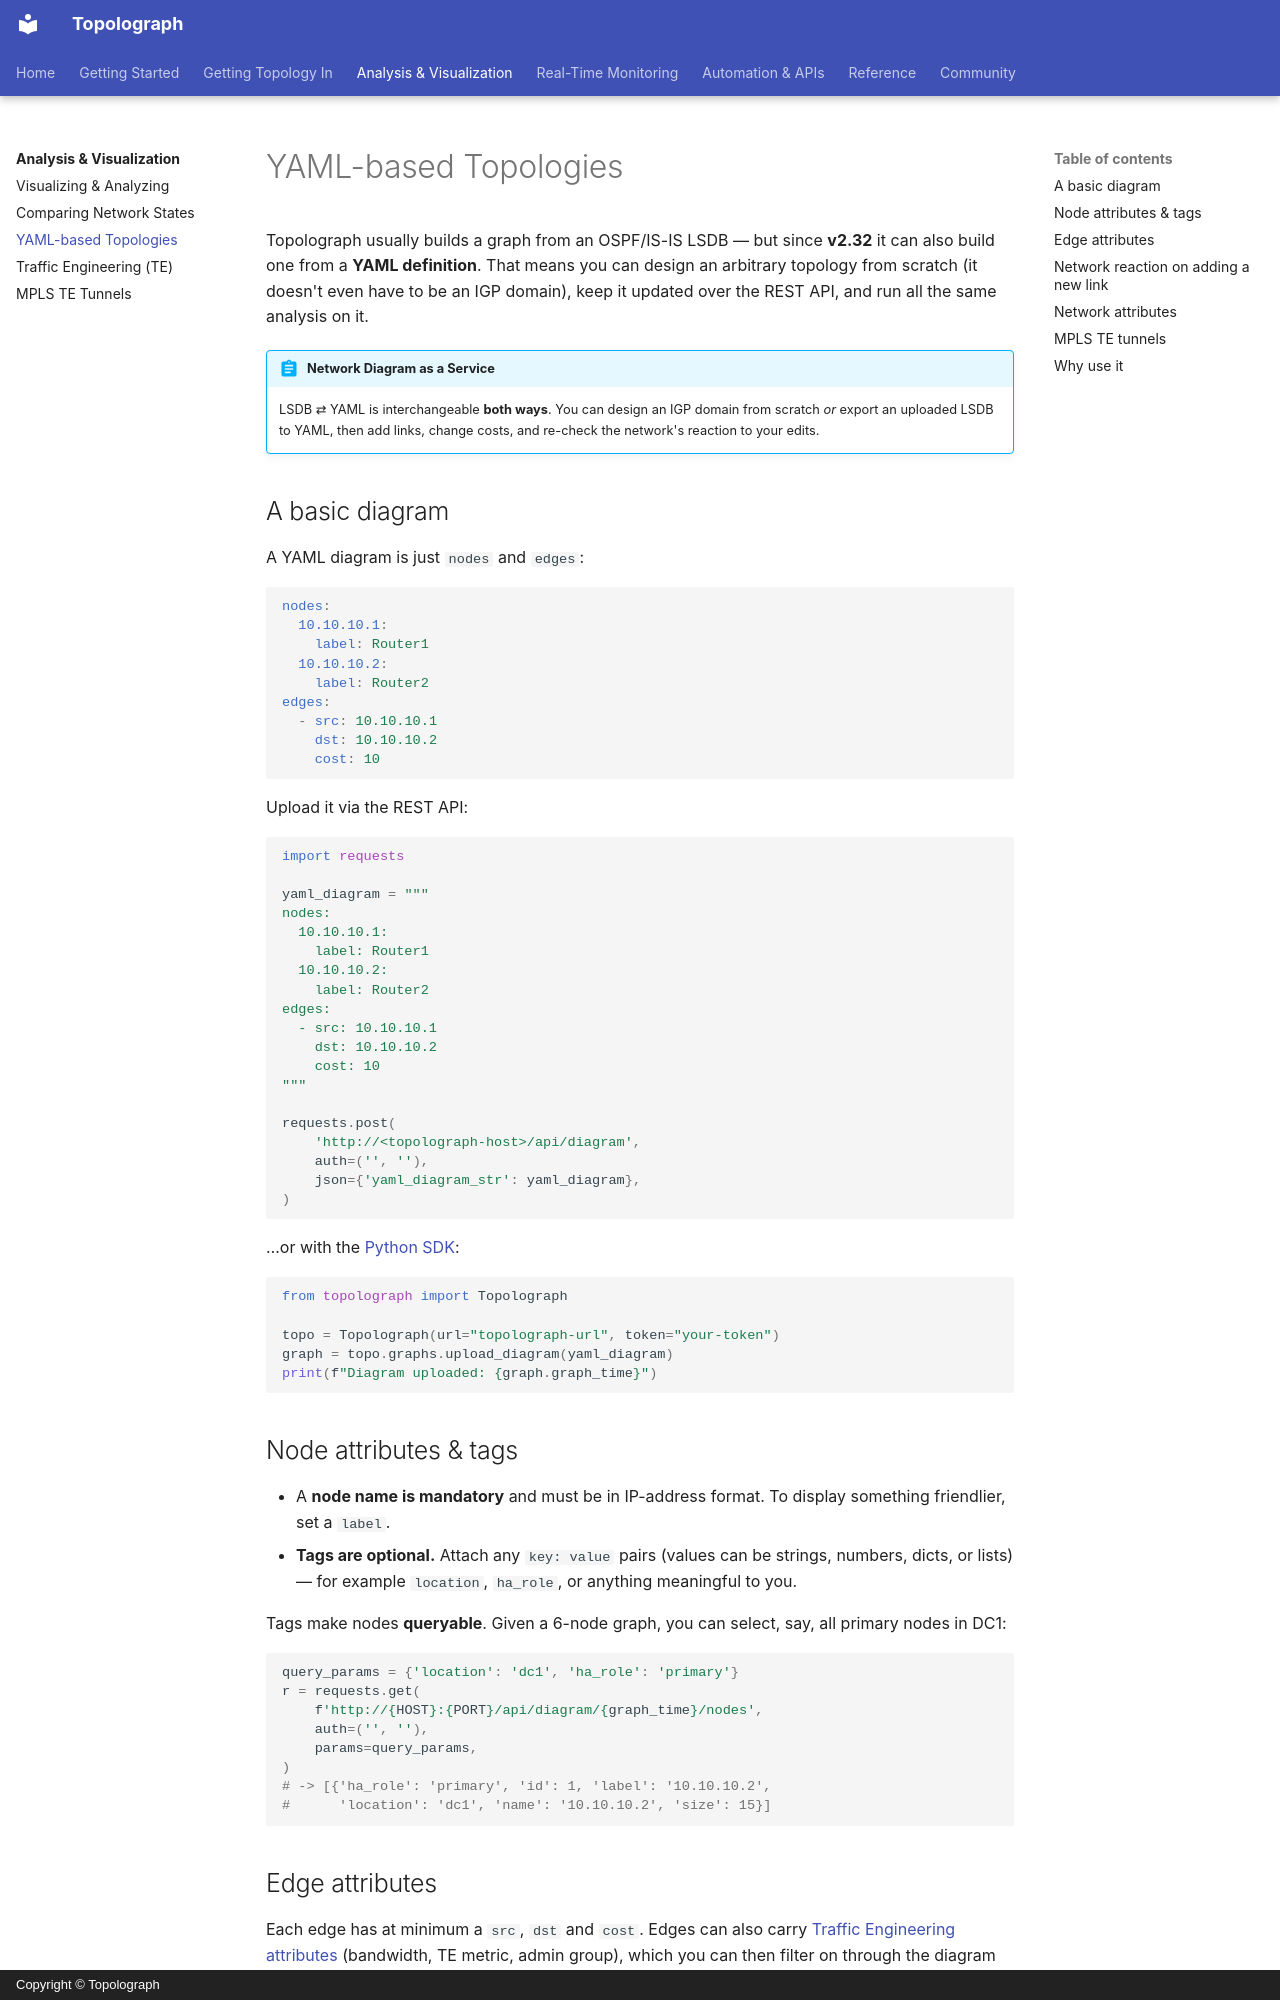

repository: Vadims06/topolograph · page: analysis/yaml-topologies/index.html · generator: mkdocs · copyright: Copyright © Topolograph

# YAML-based Topologies

Topolograph usually builds a graph from an OSPF/IS-IS LSDB — but since **v2.32**
it can also build one from a **YAML definition**. That means you can design an
arbitrary topology from scratch (it doesn't even have to be an IGP domain), keep
it updated over the REST API, and run all the same analysis on it.

!!! abstract "Network Diagram as a Service"
    LSDB ⇄ YAML is interchangeable **both ways**. You can design an IGP domain
    from scratch *or* export an uploaded LSDB to YAML, then add links, change
    costs, and re-check the network's reaction to your edits.

## A basic diagram

A YAML diagram is just `nodes` and `edges`:

```yaml
nodes:
  10.10.10.1:
    label: Router1
  10.10.10.2:
    label: Router2
edges:
  - src: 10.10.10.1
    dst: 10.10.10.2
    cost: 10
```

Upload it via the REST API:

```python
import requests

yaml_diagram = """
nodes:
  10.10.10.1:
    label: Router1
  10.10.10.2:
    label: Router2
edges:
  - src: 10.10.10.1
    dst: 10.10.10.2
    cost: 10
"""

requests.post(
    'http://<topolograph-host>/api/diagram',
    auth=('', ''),
    json={'yaml_diagram_str': yaml_diagram},
)
```

…or with the [Python SDK](../automation/python-sdk.md):

```python
from topolograph import Topolograph

topo = Topolograph(url="topolograph-url", token="your-token")
graph = topo.graphs.upload_diagram(yaml_diagram)
print(f"Diagram uploaded: {graph.graph_time}")
```

## Node attributes & tags

- A **node name is mandatory** and must be in IP-address format. To display
  something friendlier, set a `label`.
- **Tags are optional.** Attach any `key: value` pairs (values can be strings,
  numbers, dicts, or lists) — for example `location`, `ha_role`, or anything
  meaningful to you.

Tags make nodes **queryable**. Given a 6-node graph, you can select, say, all
primary nodes in DC1:

```python
query_params = {'location': 'dc1', 'ha_role': 'primary'}
r = requests.get(
    f'http://{HOST}:{PORT}/api/diagram/{graph_time}/nodes',
    auth=('', ''),
    params=query_params,
)
# -> [{'ha_role': 'primary', 'id': 1, 'label': '10.10.10.2',
#      'location': 'dc1', 'name': '10.10.10.2', 'size': 15}]
```
